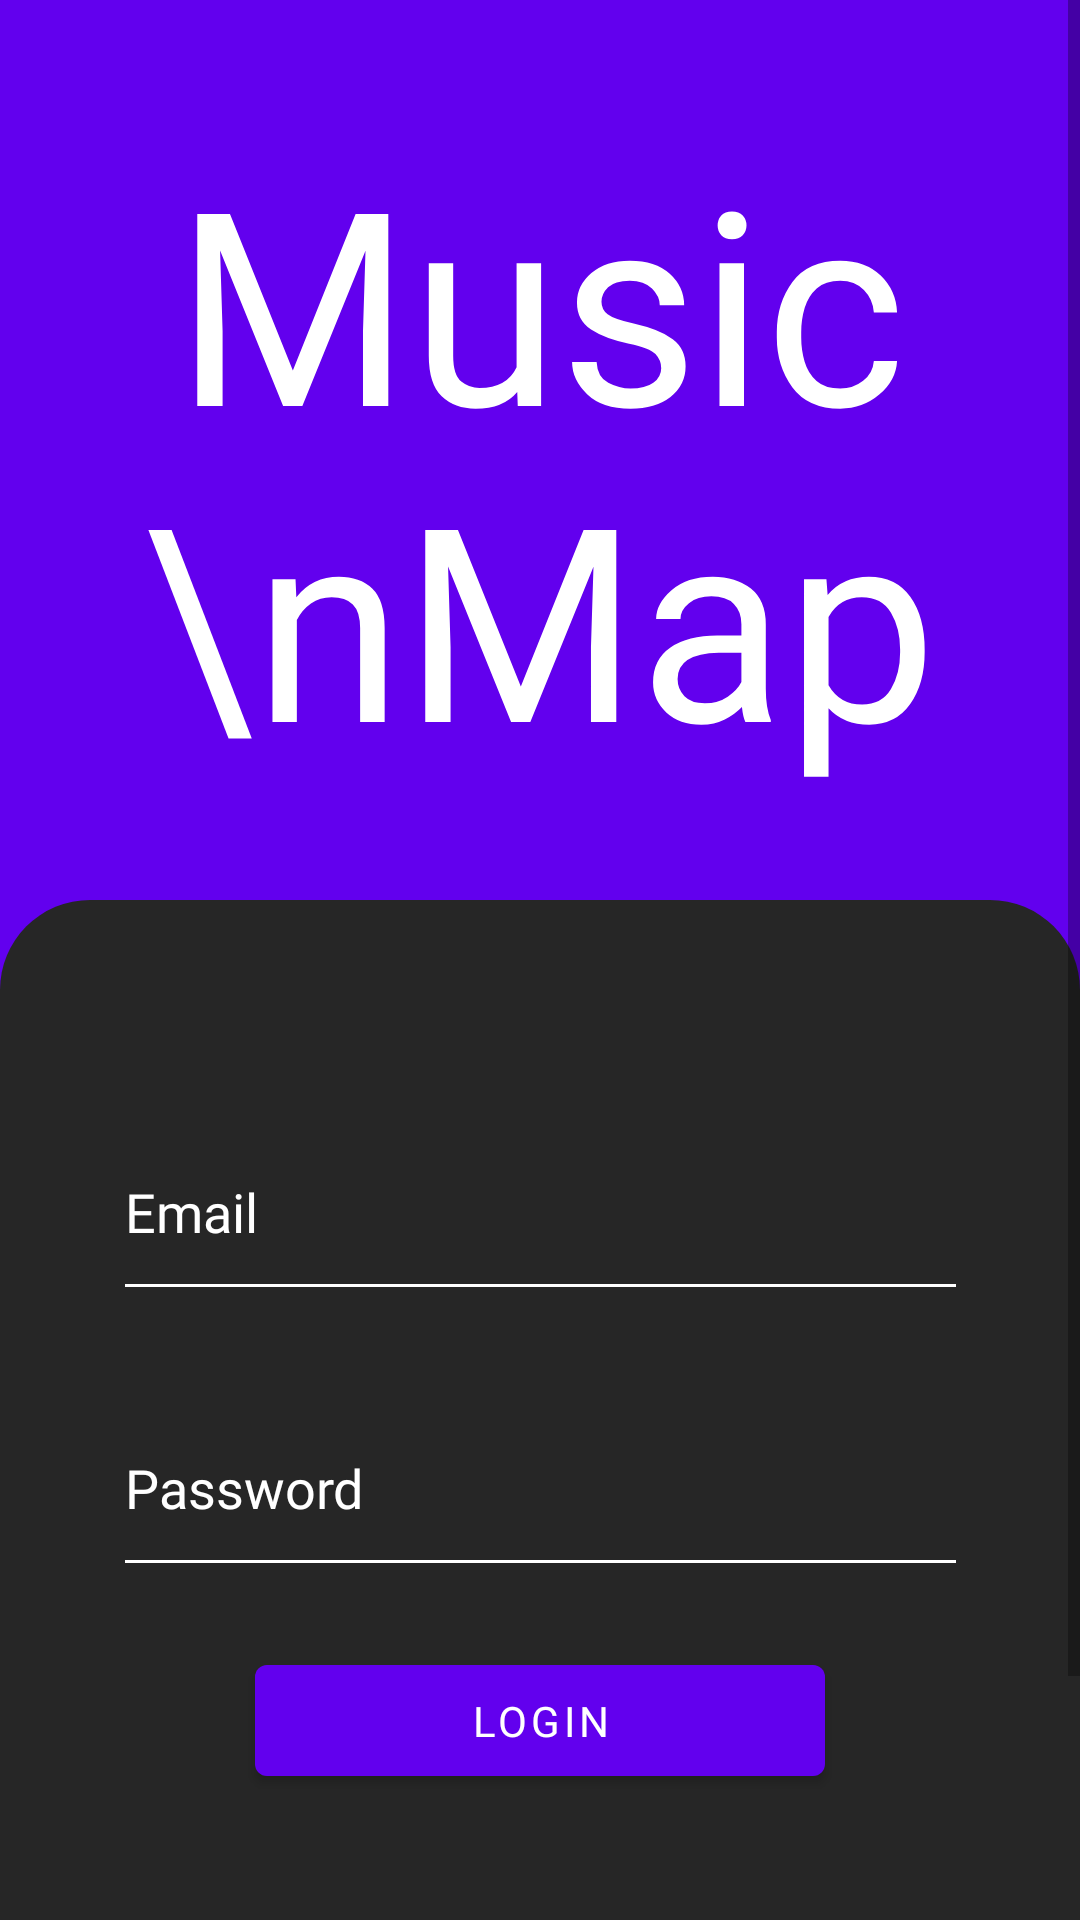

Android layout source for this screen:
<!-- AndroidManifest.xml: application theme Theme.MusicMap -->
<!-- res/layout/activity_user_login.xml -->
<?xml version="1.0" encoding="utf-8"?>
<androidx.constraintlayout.widget.ConstraintLayout xmlns:android="http://schemas.android.com/apk/res/android"
    xmlns:app="http://schemas.android.com/apk/res-auto"
    xmlns:tools="http://schemas.android.com/tools"
    android:layout_width="match_parent"
    android:layout_height="match_parent"
    tools:context=".UserLoginActivity">

    <ScrollView
        android:layout_width="match_parent"
        android:layout_height="match_parent"
        android:background="@color/purple_500"
        android:fillViewport="true"
        tools:layout_editor_absoluteX="0dp"
        tools:layout_editor_absoluteY="-294dp">


        <androidx.constraintlayout.widget.ConstraintLayout
            android:layout_width="match_parent"
            android:layout_height="match_parent">

            <androidx.constraintlayout.widget.ConstraintLayout
                android:id="@+id/constraintLayout"
                android:layout_width="match_parent"
                android:layout_height="433dp"
                android:layout_marginTop="300dp"
                android:background="@drawable/round_rect"
                app:layout_constraintTop_toTopOf="parent"
                tools:layout_editor_absoluteX="0dp">

                <EditText
                    android:id="@+id/editTextTextEmailAddress"
                    android:layout_width="285dp"
                    android:layout_height="69dp"
                    android:layout_marginTop="68dp"
                    android:backgroundTint="@color/white"
                    android:ems="10"
                    android:fontFamily="@font/inter_regular"
                    android:hint="Email"
                    android:inputType="textEmailAddress"
                    android:textColor="@color/white"
                    android:textColorHint="@color/white"
                    app:layout_constraintEnd_toEndOf="parent"
                    app:layout_constraintStart_toStartOf="parent"
                    app:layout_constraintTop_toTopOf="parent" />

                <EditText
                    android:id="@+id/editTextTextPassword"
                    android:layout_width="285dp"
                    android:layout_height="69dp"
                    android:layout_marginTop="92dp"
                    android:backgroundTint="@color/white"
                    android:ems="10"
                    android:fontFamily="@font/inter_regular"
                    android:hint="Password"
                    android:inputType="textPassword"
                    android:textColor="@color/white"
                    android:textColorHint="@color/white"
                    app:layout_constraintEnd_toEndOf="parent"
                    app:layout_constraintStart_toStartOf="parent"
                    app:layout_constraintTop_toTopOf="@+id/editTextTextEmailAddress" />

                <Button
                    android:id="@+id/button"
                    android:layout_width="190dp"
                    android:layout_height="49dp"
                    android:layout_marginTop="20dp"
                    android:fontFamily="@font/inter_regular"
                    android:text="Login"
                    app:layout_constraintEnd_toEndOf="parent"
                    app:layout_constraintStart_toStartOf="parent"
                    app:layout_constraintTop_toBottomOf="@+id/editTextTextPassword" />

                <Button
                    android:id="@+id/button2"
                    android:layout_width="190dp"
                    android:layout_height="49dp"
                    android:fontFamily="@font/inter_regular"
                    android:text="Register"
                    app:layout_constraintBottom_toBottomOf="parent"
                    app:layout_constraintEnd_toEndOf="parent"
                    app:layout_constraintStart_toStartOf="parent"
                    app:layout_constraintTop_toBottomOf="@+id/button" />
            </androidx.constraintlayout.widget.ConstraintLayout>

            <TextView
                android:id="@+id/textView2"
                android:layout_width="wrap_content"
                android:layout_height="wrap_content"
                android:layout_marginTop="40dp"
                android:fontFamily="@font/kenia_regular"
                android:text="Music \nMap"
                android:textAlignment="center"
                android:textColor="@color/white"
                android:textSize="90dp"
                app:layout_constraintEnd_toEndOf="parent"
                app:layout_constraintHorizontal_bias="0.497"
                app:layout_constraintStart_toStartOf="parent"
                app:layout_constraintTop_toTopOf="parent" />


        </androidx.constraintlayout.widget.ConstraintLayout>
    </ScrollView>

</androidx.constraintlayout.widget.ConstraintLayout>
<!-- resources referenced by this layout -->
<resources>
  <color name="purple_500">#FF6200EE</color>
  <color name="white">#FFFFFFFF</color>
  <!-- drawable round_rect (drawable) -->
  <?xml version="1.0" encoding="utf-8"?>
  <shape xmlns:android="http://schemas.android.com/apk/res/android"
      android:shape="rectangle" >
  
      
      <solid
          android:color="#262626"/>
  
      
      <size
          android:width="200dp"
          android:height="70dp"/>
  
      
      <corners
          android:topLeftRadius="30dp"
          android:topRightRadius="30dp"/>
  </shape>
  <style name="Theme.MusicMap" parent="Theme.MaterialComponents.DayNight.DarkActionBar">
          
          <item name="colorPrimary">@color/purple_500</item>
          <item name="colorPrimaryVariant">@color/purple_700</item>
          <item name="colorOnPrimary">@color/white</item>
          
          <item name="colorSecondary">@color/teal_200</item>
          <item name="colorSecondaryVariant">@color/teal_700</item>
          <item name="colorOnSecondary">@color/black</item>
          
          <item name="android:statusBarColor">?attr/colorPrimaryVariant</item>
          
      </style>
  <color name="purple_700">#FF3700B3</color>
  <color name="teal_200">#FF03DAC5</color>
  <color name="teal_700">#FF018786</color>
  <color name="black">#FF000000</color>
</resources>
